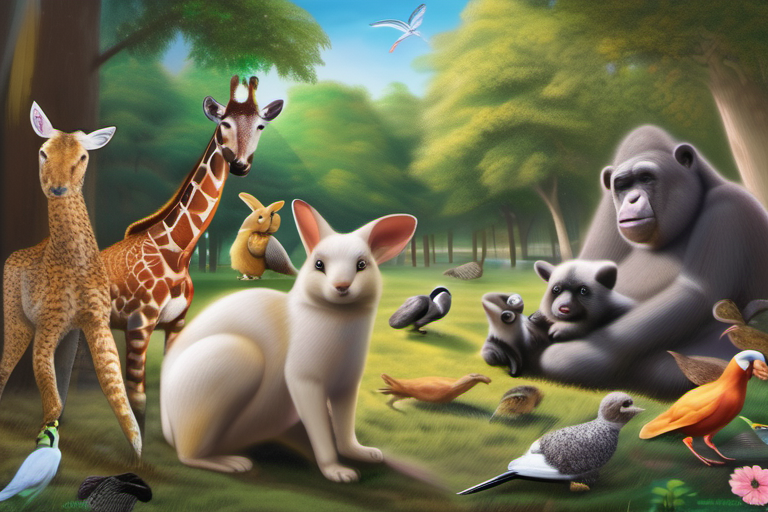
Generation parameters embedded in this image by AUTOMATIC1111 Stable Diffusion web UI or a fork of it (Forge, ...) (PNG 'parameters' text chunk):
photorealistic painting, Benny surrounded by fellow animals gathered for a learning session, Benny proudly displaying his newfound knowledge, diverse animals engaging in discussions and sharing information, vibrant natural surroundings with blooming flowers and towering trees, warm and inviting atmosphere
Steps: 30, Sampler: DPM++ 2M, Schedule type: Karras, CFG scale: 7.0, Seed: 2411274724, Size: 768x512, Model hash: 31e35c80fc, Model: sd_xl_base_1.0, Version: v1.9.3